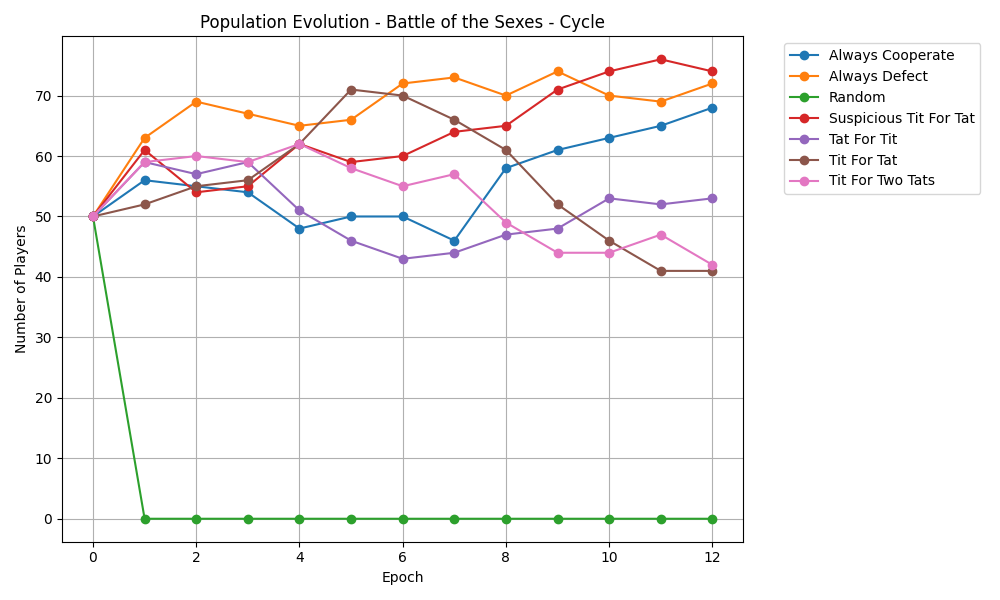

Data behind this chart, as committed beside it:
epoch, Always Cooperate, Always Defect, Random, Suspicious Tit For Tat, Tat For Tit, Tit For Tat, Tit For Two Tats
0, 50, 50, 50, 50, 50, 50, 50
1, 56, 63, 0, 61, 59, 52, 59
2, 55, 69, 0, 54, 57, 55, 60
3, 54, 67, 0, 55, 59, 56, 59
4, 48, 65, 0, 62, 51, 62, 62
5, 50, 66, 0, 59, 46, 71, 58
6, 50, 72, 0, 60, 43, 70, 55
7, 46, 73, 0, 64, 44, 66, 57
8, 58, 70, 0, 65, 47, 61, 49
9, 61, 74, 0, 71, 48, 52, 44
10, 63, 70, 0, 74, 53, 46, 44
11, 65, 69, 0, 76, 52, 41, 47
12, 68, 72, 0, 74, 53, 41, 42
